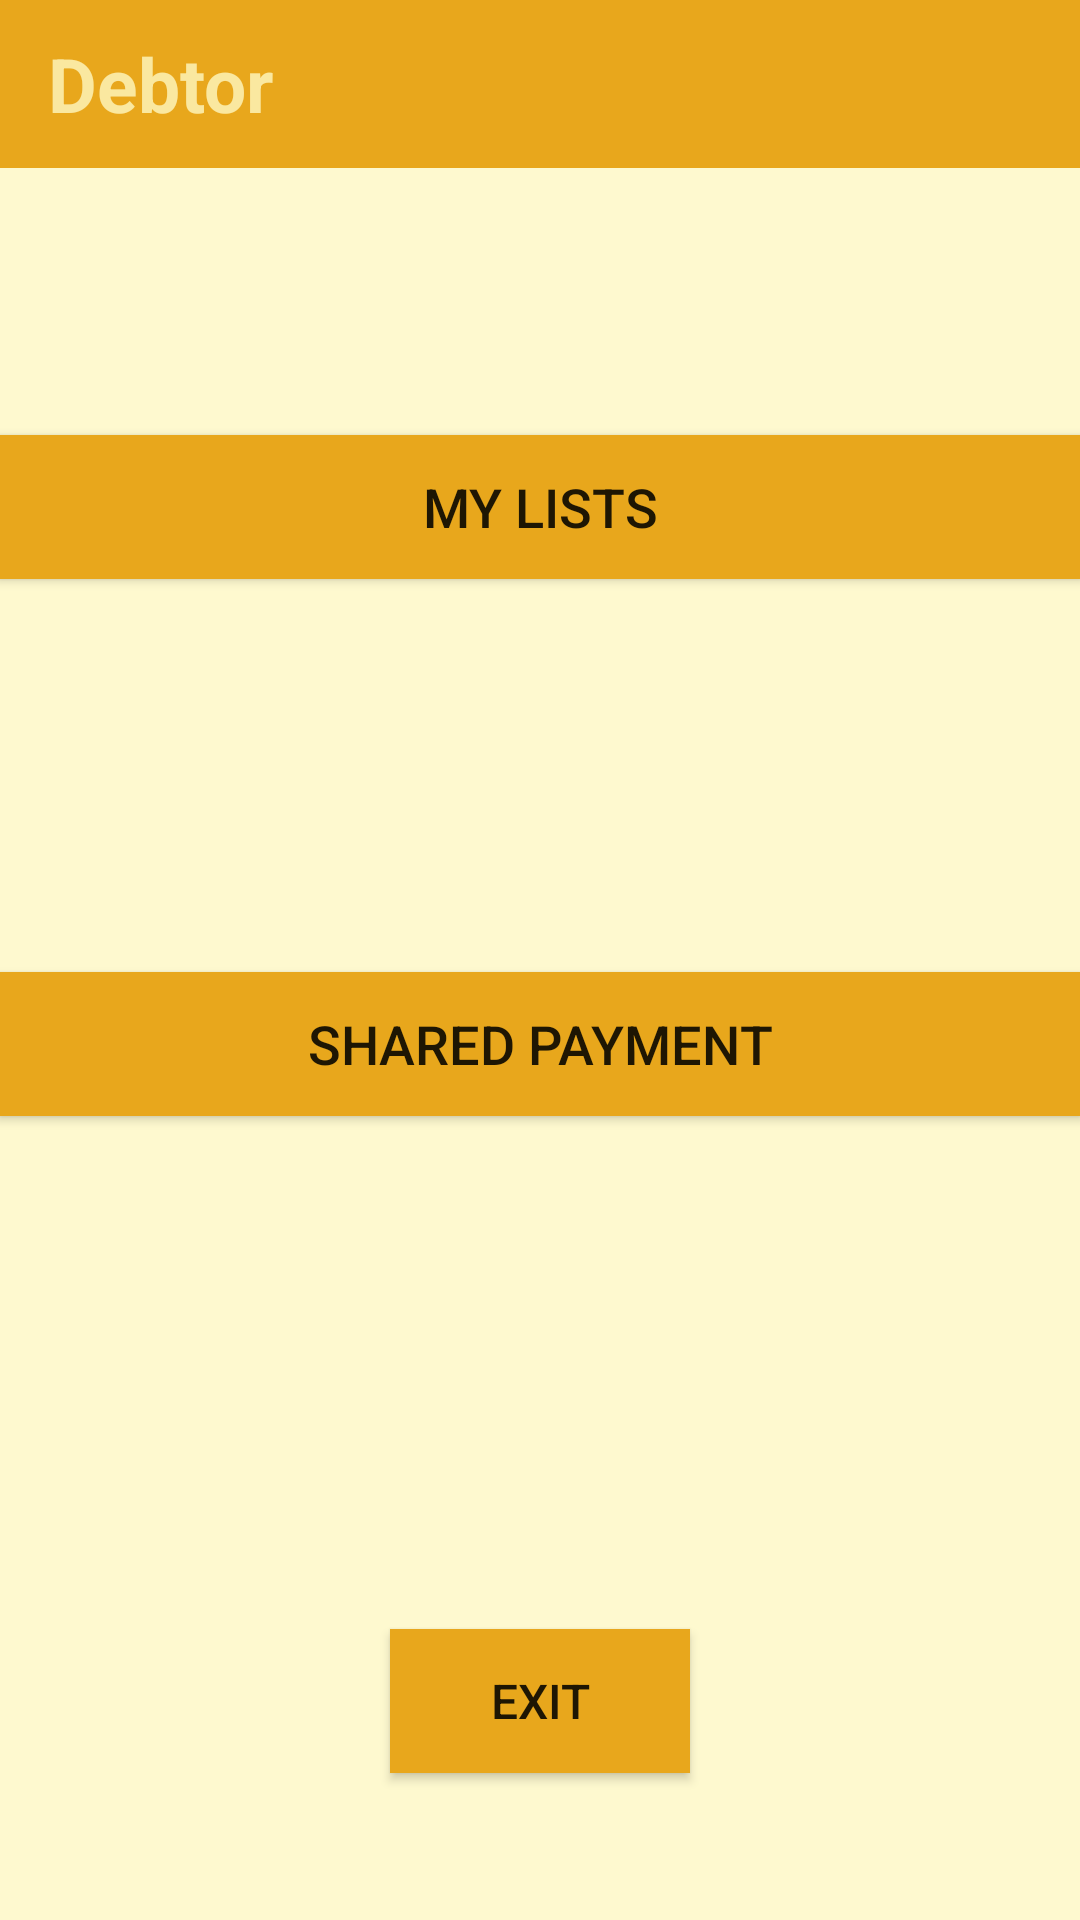

Layout XML and referenced resources for this Android screen:
<!-- AndroidManifest.xml: application theme AppTheme -->
<!-- res/layout/activity_menu.xml -->
<?xml version="1.0" encoding="utf-8"?>
<LinearLayout
    xmlns:android="http://schemas.android.com/apk/res/android"
    xmlns:tools="http://schemas.android.com/tools"
    android:id="@+id/activity_menu"
    android:layout_width="match_parent"
    android:layout_height="match_parent"
    tools:context="apk.romero.debtor.ui.Menu"
    android:orientation="vertical"
    android:background="@color/PaleYellow">

    <LinearLayout
        android:orientation="horizontal"
        android:layout_width="match_parent"
        android:id="@+id/PPbar"
        android:gravity="center|start"
        android:layout_height="56dp"
        android:background="@color/colorPrimary">

        <TextView
            android:text="@string/app_name"
            android:layout_width="wrap_content"
            android:layout_height="wrap_content"
            android:id="@+id/textView"
            android:textSize="25sp"
            android:textColor="@color/PaleYellow"
            android:textStyle="bold"
            android:layout_weight="0.18"
            android:layout_marginStart="16dp" />

    </LinearLayout>

    <RelativeLayout
        android:orientation="vertical"
        android:layout_width="match_parent"
        android:layout_height="match_parent"
        android:padding="@dimen/fab_margin">

        <Button
            android:text="@string/Sdeal"
            android:layout_width="match_parent"
            android:layout_height="wrap_content"
            android:id="@+id/bt_deal"
            android:importantForAccessibility="0"
            android:background="@color/colorPrimary"
            android:layout_gravity="center"
            android:layout_centerVertical="true"
            android:layout_alignParentStart="true"
            android:textSize="18sp" />

        <Button
            android:text="@string/Sexit"
            android:layout_width="100dp"
            android:layout_height="wrap_content"
            android:id="@+id/bt_exit"
            android:importantForAccessibility="0"
            android:background="@color/colorPrimary"
            android:layout_gravity="bottom|center"
            android:layout_alignParentBottom="true"
            android:layout_centerHorizontal="true"
            android:layout_marginBottom="49dp"
            android:textSize="16sp" />

        <Button
            android:text="@string/Smylists"
            android:layout_width="match_parent"
            android:layout_height="wrap_content"
            android:id="@+id/bt_mylists"
            android:importantForAccessibility="0"
            android:background="@color/colorPrimary"
            android:shadowColor="@color/ColorSecondary"
            android:layout_marginTop="89dp"
            android:layout_alignParentTop="true"
            android:layout_alignParentStart="true"
            android:textSize="18sp" />

    </RelativeLayout>

</LinearLayout>
<!-- resources referenced by this layout -->
<resources>
  <color name="ColorSecondary">#ffda8e</color>
  <color name="PaleYellow">#cafff9c4</color>
  <color name="colorPrimary">#e8a71c</color>
  <string name="Sdeal">Shared Payment</string>
  <string name="Sexit">Exit</string>
  <string name="Smylists">My Lists</string>
  <string name="app_name" translatable="false">Debtor</string>
  <style name="AppTheme" parent="Theme.AppCompat.Light.NoActionBar">
          
          <item name="colorPrimary">@color/colorPrimary</item>
          <item name="colorPrimaryDark">@color/colorPrimaryDark</item>
          <item name="colorAccent">@color/colorAccent</item>
      </style>
  <color name="colorPrimaryDark">#303F9F</color>
  <color name="colorAccent">#ff4081</color>
</resources>
